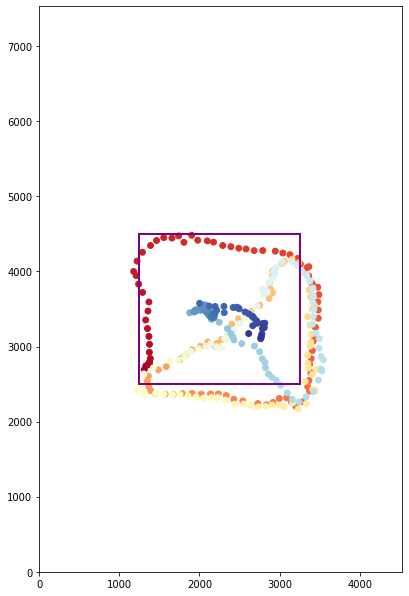

Values plotted in this chart, from the file beside it:
timestamp, anchor_1, anchor_2, anchor_3, anchor_4, position_x, position_y, position_z, df, foo
628714, 3203, 4229, 5078, 5992, 1310, 2692, 722, 78, 
628915, 3227, 4351, 4984, 6071, 1330, 2743, 686, 77, 
629116, 3227, 4276, 5021, 5954, 1360, 2760, 698, 78, 
629317, 3241, 4318, 5012, 6024, 1368, 2778, 643, 77, 
629518, 3170, 4267, 5035, 6071, 1364, 2760, 645, 78, 
629719, 3283, 4286, 5021, 5992, 1376, 2771, 601, 78, 
629920, 3269, 4346, 4998, 5898, 1377, 2790, 580, 76, 
630121, 3377, 4361, 4909, 5841, 1386, 2841, 597, 79, 
630322, 3489, 4515, 4769, 5752, 1374, 2924, 579, 79, 
630523, 3564, 4558, 4628, 5621, 1376, 3030, 607, 83, 
630724, 3686, 4656, 4562, 5551, 1369, 3135, 584, 81, 
630925, 3761, 4764, 4468, 5457, 1351, 3240, 550, 81, 
631126, 3906, 4318, 4886, 5260, 1328, 3354, 500, 81, 
631327, 4028, 4216, 4881, 5256, 1357, 3473, 517, 86, 
631528, 4117, 4131, 4974, 5073, 1369, 3594, 547, 83, 
631729, 4211, 3962, 5082, 5063, 1290, 3721, 490, 79, 
631930, 3897, 4295, 5003, 5134, 1240, 3831, 434, 78, 
632131, 3776, 4431, 4942, 5317, 1209, 3946, 405, 75, 
632332, 3658, 4553, 4886, 5246, 1178, 4000, 474, 81, 
632533, 3621, 4647, 4694, 5298, 1220, 4138, 407, 76, 
632734, 3597, 4759, 4520, 5303, 1288, 4256, 408, 79, 
632935, 3569, 4872, 4375, 5326, 1389, 4346, 434, 80, 
633136, 3602, 4379, 4895, 5279, 1464, 4413, 421, 79, 
633337, 3668, 4300, 4947, 5279, 1554, 4451, 396, 80, 
633538, 3696, 4220, 4900, 5120, 1656, 4445, 454, 85, 
633739, 3715, 4220, 5214, 5110, 1740, 4474, 449, 73, 
633940, 3790, 4220, 5303, 4998, 1806, 4389, 562, 88, 
634141, 3883, 4122, 5190, 4961, 1903, 4482, 325, 77, 
634342, 3925, 4122, 5275, 4844, 1979, 4416, 361, 90, 
634543, 4019, 3995, 5228, 4895, 2098, 4408, 436, 94, 
634744, 4038, 4005, 5260, 4787, 2176, 4391, 548, 98, 
634945, 4117, 3906, 5307, 4778, 2291, 4346, 713, 95, 
635146, 3822, 4122, 4787, 5335, 2393, 4331, 817, 94, 
635347, 3771, 4220, 4680, 5419, 2491, 4310, 940, 94, 
635548, 3771, 4267, 4712, 5588, 2582, 4300, 900, 91, 
635749, 3719, 4379, 4595, 5588, 2683, 4278, 948, 91, 
635950, 3654, 4468, 4595, 5757, 2791, 4279, 862, 87, 
636151, 3625, 4604, 4515, 5809, 2947, 4271, 863, 85, 
636352, 3672, 4642, 4487, 5640, 3041, 4246, 807, 85, 
636553, 3639, 4468, 4731, 5555, 3130, 4224, 784, 82, 
636754, 3733, 4332, 4862, 5616, 3228, 4175, 717, 82, 
636955, 3799, 4229, 4937, 5518, 3260, 4101, 717, 83, 
637156, 3887, 4108, 4993, 5410, 3366, 4064, 747, 78, 
637357, 4019, 4337, 5049, 5331, 3341, 4048, 429, 74, 
637558, 4099, 4131, 5167, 5260, 3365, 3938, 413, 77, 
637759, 4155, 4019, 5242, 5223, 3408, 3839, 360, 76, 
637960, 4211, 3850, 5157, 5157, 3478, 3791, 446, 81, 
638161, 3851, 4271, 5129, 5275, 3493, 3692, 427, 74, 
638362, 3780, 4379, 5021, 5372, 3479, 3596, 400, 74, 
638563, 3691, 4483, 4952, 5433, 3484, 3487, 374, 73, 
638764, 3536, 4558, 4858, 5480, 3483, 3377, 398, 74, 
638965, 3485, 4745, 4773, 5504, 3448, 3257, 353, 70, 
639166, 3377, 4839, 4675, 5560, 3430, 3152, 349, 70, 
639367, 3255, 4952, 4539, 5673, 3422, 3074, 438, 71, 
639568, 3227, 4548, 5031, 5776, 3410, 2946, 388, 68, 
639769, 3087, 4426, 5087, 5851, 3395, 2840, 402, 70, 
639970, 3007, 4346, 5106, 6038, 3377, 2763, 520, 72, 
640171, 2876, 4215, 5228, 6094, 3392, 2650, 607, 72, 
640372, 2819, 4141, 5307, 6183, 3368, 2547, 614, 68, 
640573, 2744, 4248, 5368, 6132, 3353, 2463, 630, 69, 
... 238 more rows
